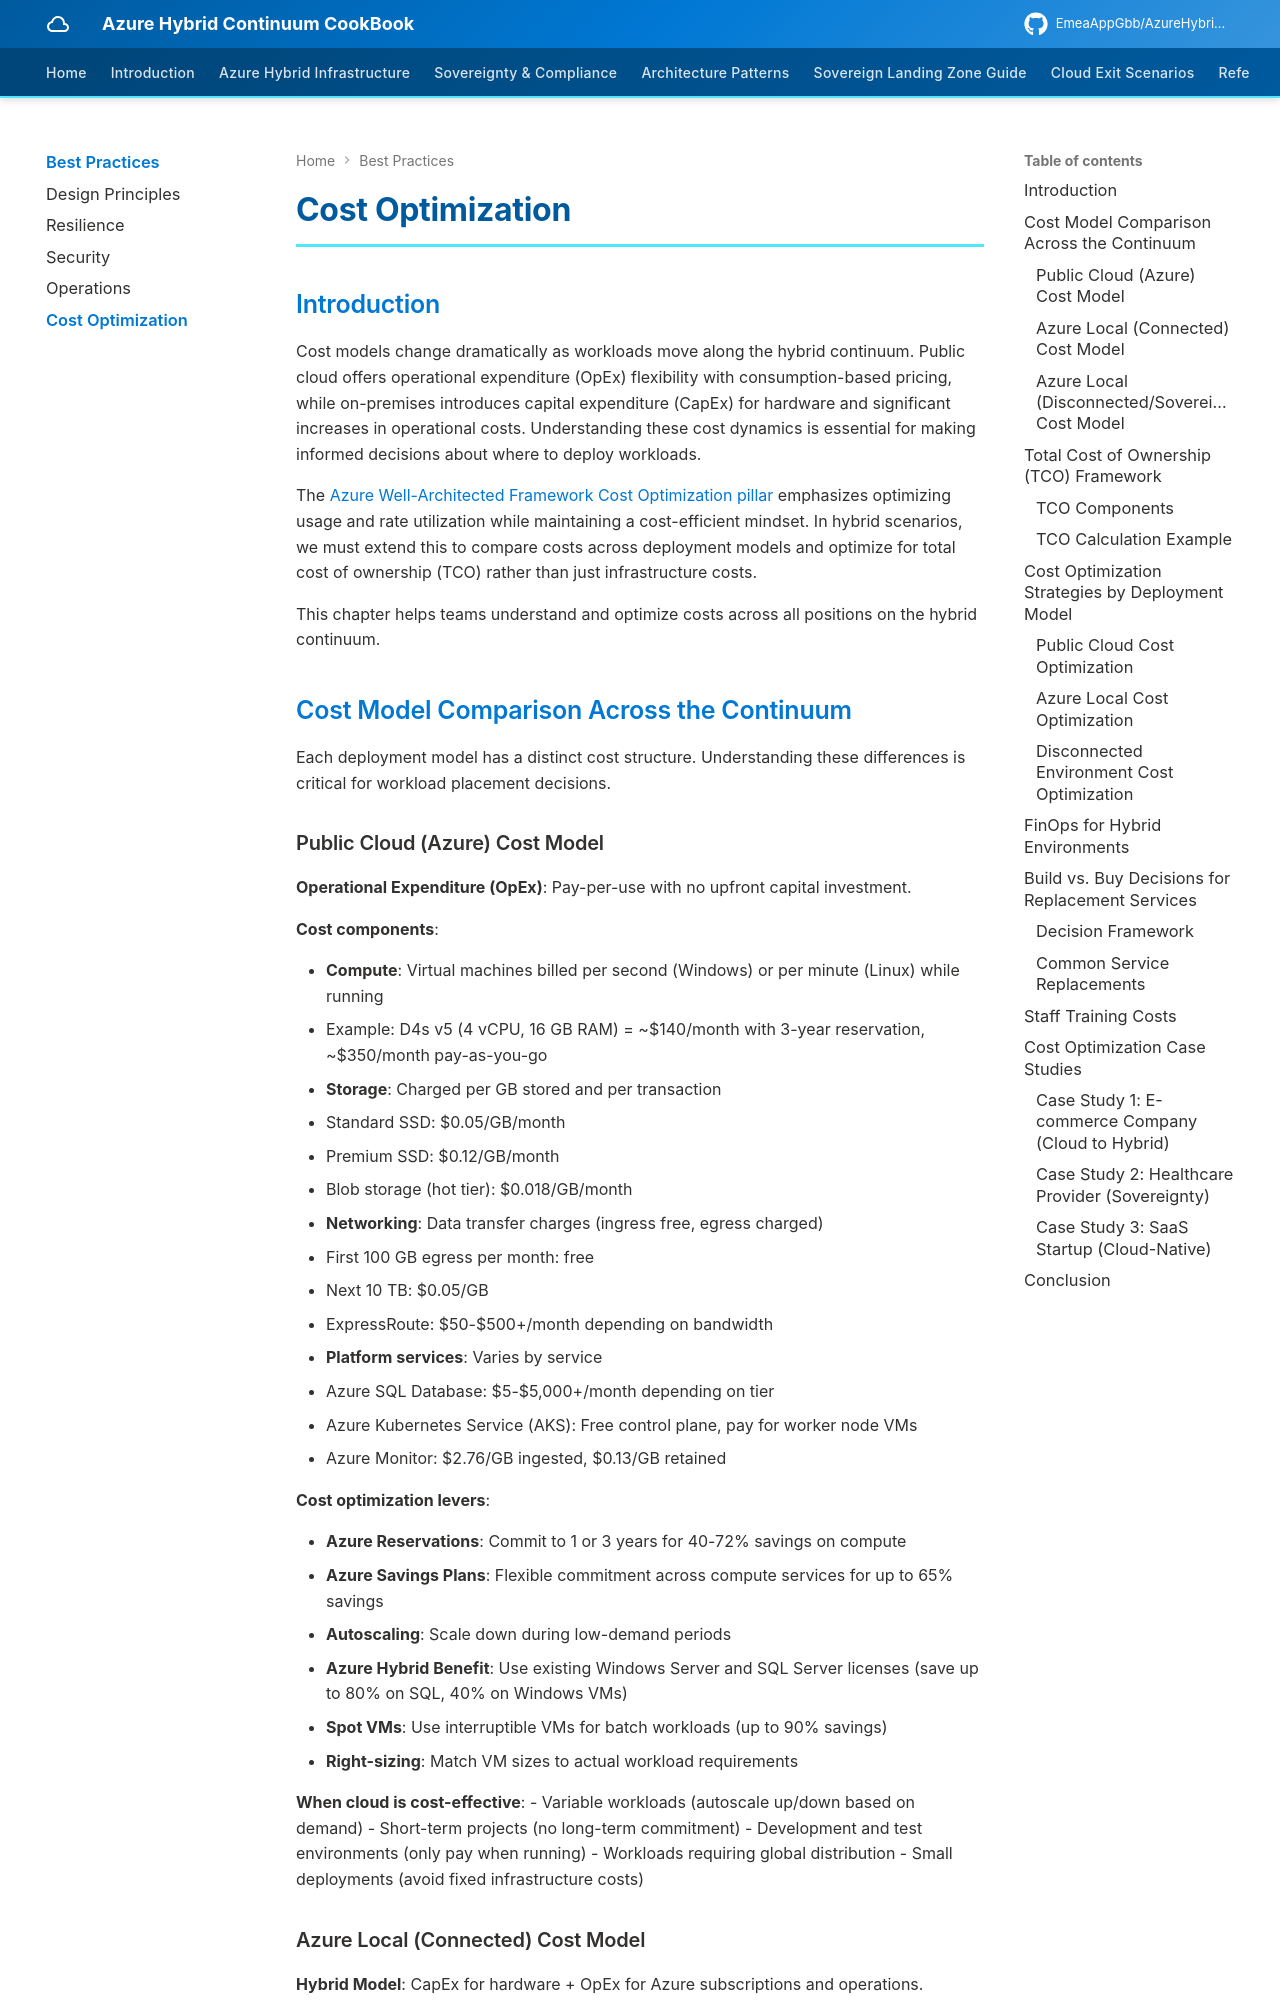

repository: EmeaAppGbb/AzureHybridContinuumCookBook · page: 08-best-practices/05-cost-optimization/index.html · generator: mkdocs

# Cost Optimization

## Introduction

Cost models change dramatically as workloads move along the hybrid continuum. Public cloud offers operational expenditure (OpEx) flexibility with consumption-based pricing, while on-premises introduces capital expenditure (CapEx) for hardware and significant increases in operational costs. Understanding these cost dynamics is essential for making informed decisions about where to deploy workloads.

The [Azure Well-Architected Framework Cost Optimization pillar](https://learn.microsoft.com/en-us/azure/well-architected/cost-optimization/) emphasizes optimizing usage and rate utilization while maintaining a cost-efficient mindset. In hybrid scenarios, we must extend this to compare costs across deployment models and optimize for total cost of ownership (TCO) rather than just infrastructure costs.

This chapter helps teams understand and optimize costs across all positions on the hybrid continuum.

## Cost Model Comparison Across the Continuum

Each deployment model has a distinct cost structure. Understanding these differences is critical for workload placement decisions.

### Public Cloud (Azure) Cost Model

**Operational Expenditure (OpEx)**: Pay-per-use with no upfront capital investment.

**Cost components**:

- **Compute**: Virtual machines billed per second (Windows) or per minute (Linux) while running
  - Example: D4s v5 (4 vCPU, 16 GB RAM) = ~$140/month with 3-year reservation, ~$350/month pay-as-you-go
- **Storage**: Charged per GB stored and per transaction
  - Standard SSD: $0.05/GB/month
  - Premium SSD: $0.12/GB/month
  - Blob storage (hot tier): $0.018/GB/month
- **Networking**: Data transfer charges (ingress free, egress charged)
  - First 100 GB egress per month: free
  - Next 10 TB: $0.05/GB
  - ExpressRoute: $50-$500+/month depending on bandwidth
- **Platform services**: Varies by service
  - Azure SQL Database: $5-$5,000+/month depending on tier
  - Azure Kubernetes Service (AKS): Free control plane, pay for worker node VMs
  - Azure Monitor: $2.76/GB ingested, $0.13/GB retained

**Cost optimization levers**:

- **Azure Reservations**: Commit to 1 or 3 years for 40-72% savings on compute
- **Azure Savings Plans**: Flexible commitment across compute services for up to 65% savings
- **Autoscaling**: Scale down during low-demand periods
- **Azure Hybrid Benefit**: Use existing Windows Server and SQL Server licenses (save up to 80% on SQL, 40% on Windows VMs)
- **Spot VMs**: Use interruptible VMs for batch workloads (up to 90% savings)
- **Right-sizing**: Match VM sizes to actual workload requirements

**When cloud is cost-effective**:
- Variable workloads (autoscale up/down based on demand)
- Short-term projects (no long-term commitment)
- Development and test environments (only pay when running)
- Workloads requiring global distribution
- Small deployments (avoid fixed infrastructure costs)
